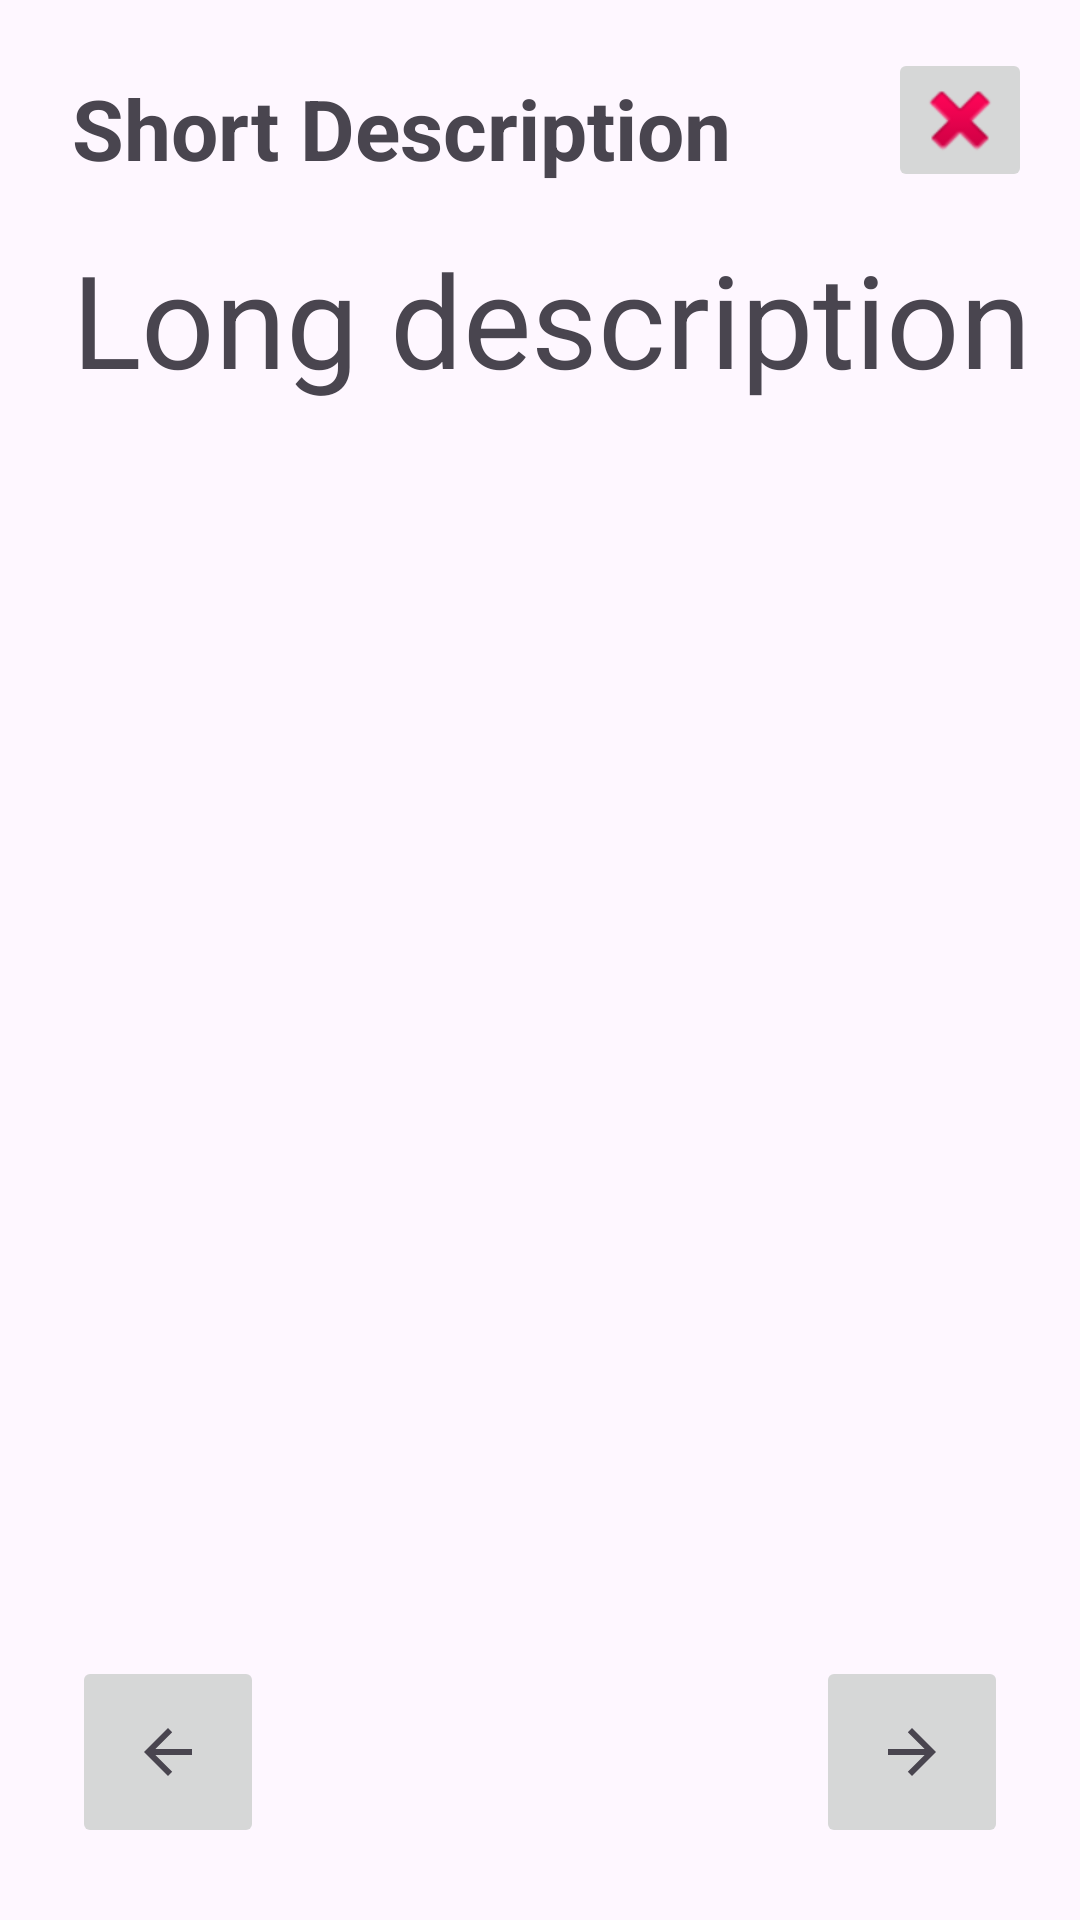

Produce the Android XML layout that renders to this screen, including the resource entries it uses.
<!-- AndroidManifest.xml: application theme Theme.RepairProtocol -->
<!-- res/layout/activity_window_images.xml -->
<?xml version="1.0" encoding="utf-8"?>
<androidx.constraintlayout.widget.ConstraintLayout xmlns:android="http://schemas.android.com/apk/res/android"
    xmlns:app="http://schemas.android.com/apk/res-auto"
    xmlns:tools="http://schemas.android.com/tools"
    android:id="@+id/IMAGES_layout"
    android:layout_width="match_parent"
    android:layout_height="match_parent"
    tools:context=".WindowImages">

    <TextView
        android:id="@+id/IMAGES_shortDescription"
        android:layout_width="wrap_content"
        android:layout_height="wrap_content"
        android:layout_marginStart="24dp"
        android:layout_marginTop="24dp"
        android:text="Short Description"
        android:textAppearance="@style/TextAppearance.AppCompat.Display1"
        android:textSize="28sp"
        android:textStyle="bold"
        app:layout_constraintStart_toStartOf="parent"
        app:layout_constraintTop_toTopOf="parent" />

    <TextView
        android:id="@+id/IMAGES_longDescription"
        android:layout_width="wrap_content"
        android:layout_height="wrap_content"
        android:layout_marginStart="24dp"
        android:layout_marginTop="16dp"
        android:text="Long description"
        android:textAppearance="@style/TextAppearance.AppCompat.Display1"
        android:textSize="43sp"
        app:layout_constraintStart_toStartOf="parent"
        app:layout_constraintTop_toBottomOf="@+id/IMAGES_shortDescription" />

    <ImageButton
        android:id="@+id/IMAGES_prevStep"
        android:layout_width="64dp"
        android:layout_height="64dp"
        android:layout_marginStart="24dp"
        android:layout_marginBottom="24dp"
        android:contentDescription="@string/app_name"
        app:layout_constraintBottom_toBottomOf="parent"
        app:layout_constraintStart_toStartOf="parent"
        app:srcCompat="?attr/homeAsUpIndicator" />

    <ImageButton
        android:id="@+id/IMAGES_nextStep"
        android:layout_width="64dp"
        android:layout_height="64dp"
        android:layout_marginEnd="24dp"
        android:layout_marginBottom="24dp"
        android:contentDescription="@string/app_name"
        android:rotationY="180"
        app:layout_constraintBottom_toBottomOf="parent"
        app:layout_constraintEnd_toEndOf="parent"
        app:srcCompat="?attr/homeAsUpIndicator" />

    <ImageView
        android:id="@+id/IMAGES_imageView"
        android:layout_width="900dp"
        android:layout_height="460dp"
        android:layout_marginTop="168dp"
        app:layout_constraintEnd_toEndOf="parent"
        app:layout_constraintStart_toStartOf="parent"
        app:layout_constraintTop_toTopOf="parent" />

    <ImageButton
        android:id="@+id/IMAGES_home"
        android:layout_width="48dp"
        android:layout_height="48dp"
        android:layout_marginTop="16dp"
        android:layout_marginEnd="16dp"
        android:contentDescription="@string/app_name"
        app:layout_constraintEnd_toEndOf="parent"
        app:layout_constraintTop_toTopOf="parent"
        app:srcCompat="@android:drawable/ic_delete" />

    <ImageButton
        android:id="@+id/IMAGES_prevImage"
        android:layout_width="45dp"
        android:layout_height="125dp"
        android:contentDescription="@string/app_name"
        android:visibility="visible"
        app:layout_constraintBottom_toBottomOf="@+id/IMAGES_imageView"
        app:layout_constraintEnd_toStartOf="@+id/IMAGES_imageView"
        app:layout_constraintTop_toTopOf="@+id/IMAGES_imageView"
        app:srcCompat="?attr/actionModeCloseDrawable" />

    <ImageButton
        android:id="@+id/IMAGES_nextImage"
        android:layout_width="45dp"
        android:layout_height="125dp"
        android:contentDescription="@string/app_name"
        android:rotationY="180"
        android:visibility="visible"
        app:layout_constraintBottom_toBottomOf="@+id/IMAGES_imageView"
        app:layout_constraintStart_toEndOf="@+id/IMAGES_imageView"
        app:layout_constraintTop_toTopOf="@+id/IMAGES_imageView"
        app:srcCompat="?attr/actionModeCloseDrawable" />

</androidx.constraintlayout.widget.ConstraintLayout>
<!-- resources referenced by this layout -->
<resources>
  <string name="app_name">RepairProtocol</string>
  <style name="Theme.RepairProtocol" parent="Base.Theme.RepairProtocol" />
  <style name="Base.Theme.RepairProtocol" parent="Theme.Material3.DayNight.NoActionBar">
          
          
      </style>
</resources>
